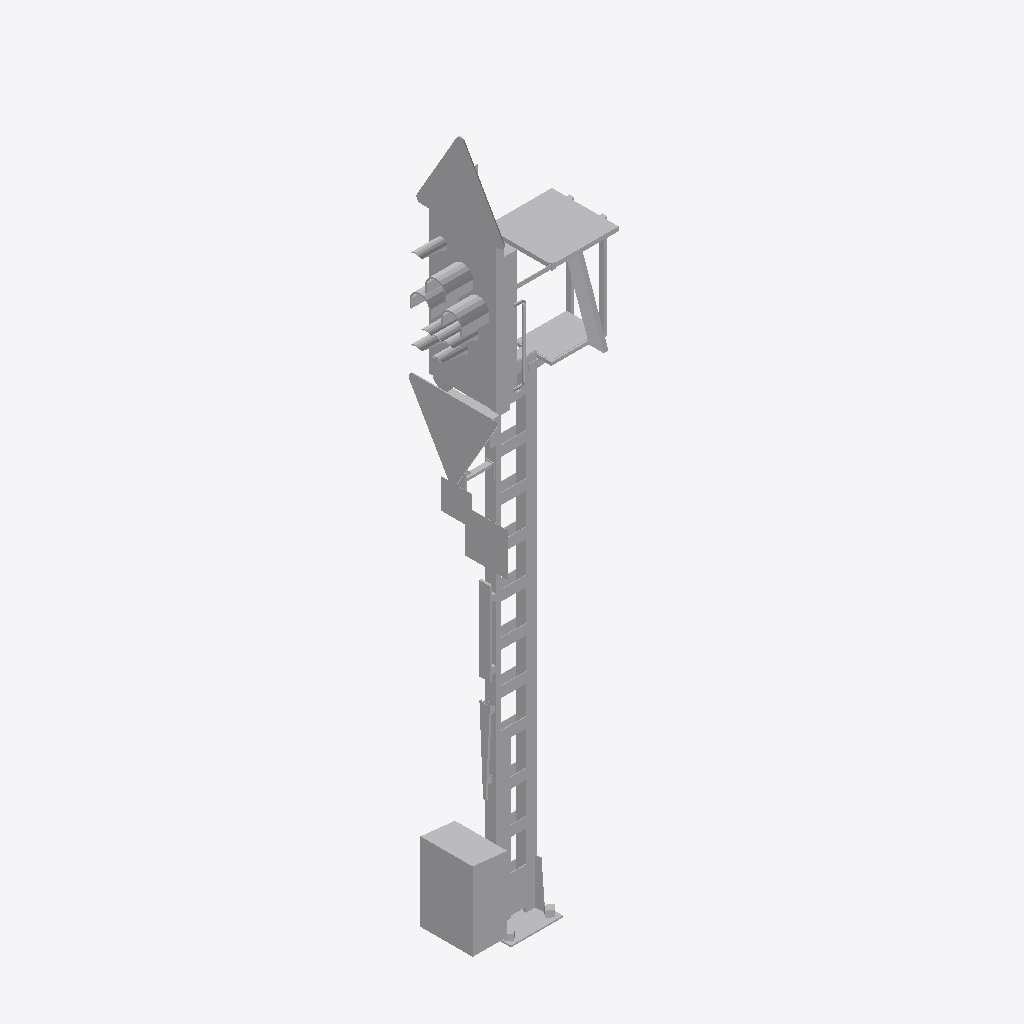
Isometric view of an IFC building model (IFC-SPF (STEP), schema IFC4, length unit metre), seen from the south-west, elements coloured by IFC class: 1 other element (light grey).
Extent 1.5 m × 0.8 m × 6.7 m (x, y, z). Elements (1): 1 IfcBuildingElementProxy.

HEADER;
FILE_DESCRIPTION(('ViewDefinition [ReferenceView_V1.2]'),'2;1');
FILE_NAME('2018_01','2022-11-28T19:48:33+01:00',(''),(''),'ODA SDAI 22.12','23.0.20.21 - Exporter 23.0.20.21 - Alternativ-UI','');
FILE_SCHEMA(('IFC4'));
ENDSEC;
DATA;
#98=IFCPROJECT('2$Wwm8czv6C8$LoOtG9ylw',#20,'2018_01',$,$,'','Projekt  Status',(#93),#90);
#101=IFCSITE('2$Wwm8czv6C8$LoOtG9ylu',#20,'Default',$,$,#100,$,$,.ELEMENT.,(48,8,15,359802),(11,34,47,783432),0.0,$,$);
#737=IFCBUILDINGELEMENTPROXY('2VU6DVA8n6Ww4C3aXf_K40',#20,'S 8000.5.7-7_M4600-Zs3v-HS-Zs3-B_LOD400-500:S 8000.5.7-7_M4600-Zs3v-HS-Zs3-B_LOD400-500:2497644',$,'S 8000.5.7-7_M4600-Zs3v-HS-Zs3-B_LOD400-500:S 8000.5.7-7_M4600-Zs3v-HS-Zs3-B_LOD400-500',#736,#734,'2497644',.NOTDEFINED.);
ENDSEC;
